14-way image classification set "disease_split" from GitHub (Uttejnagasaisamgoju/AgriGuard); label vocabulary: corn maize common rust, corn maize gray leaf spot, cucumber downy mildew, healthy plant, powdery mildew, potato early blight, potato late blight, rice bacterial blight, rice brown spot, rice leaf blast, tomato bacterial spot, tomato early blight, tomato late blight, tomato yellow leaf curl virus.

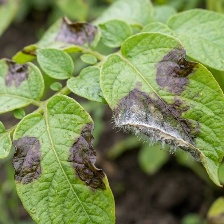
Label: potato late blight

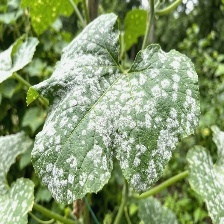
Label: powdery mildew

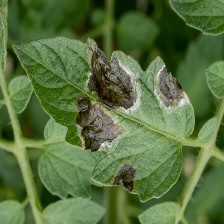
Label: tomato late blight

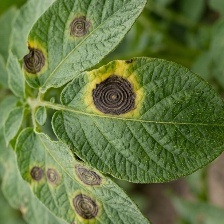
Label: potato early blight

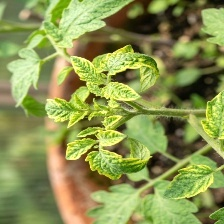
Label: tomato yellow leaf curl virus

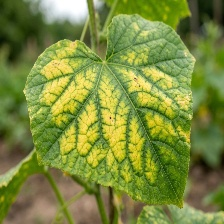
Label: cucumber downy mildew
